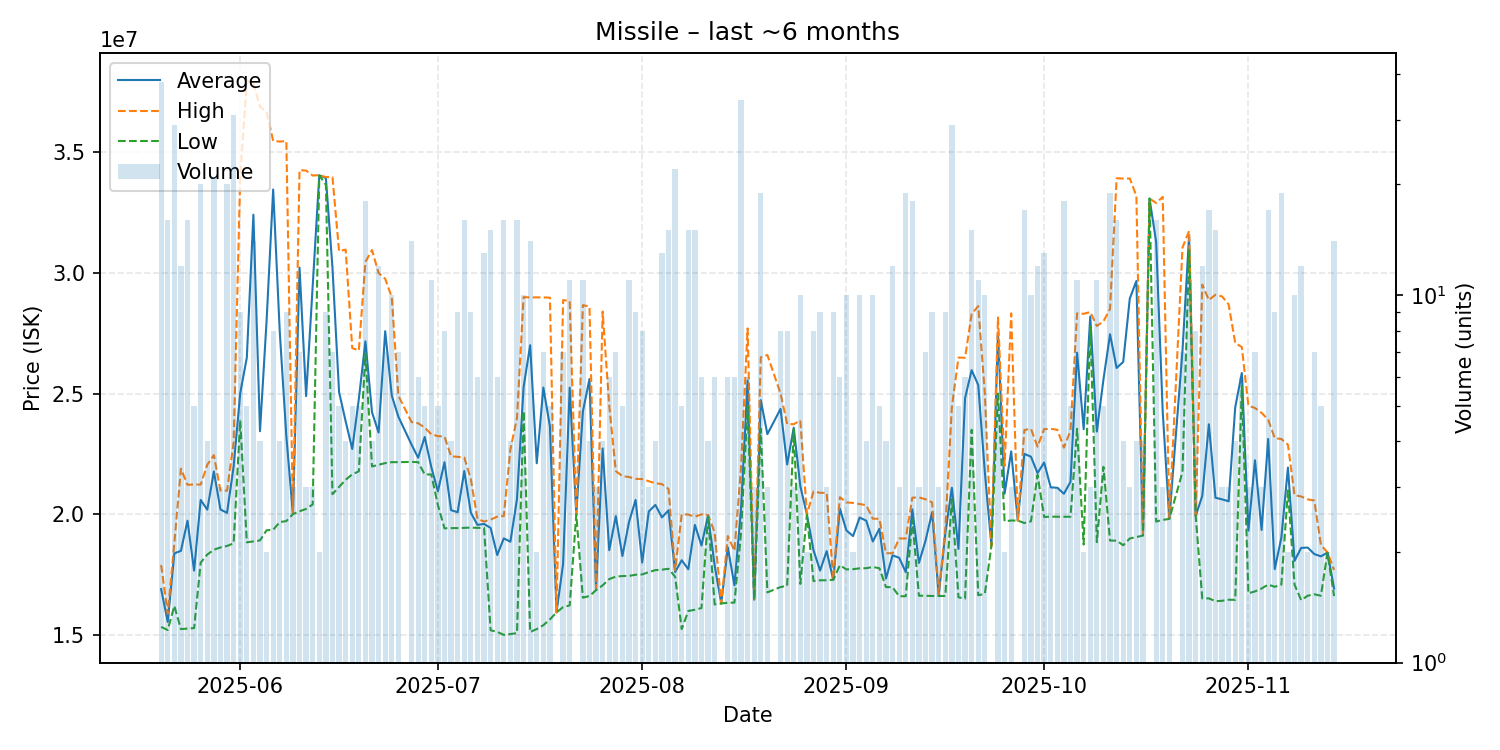

The file beside this chart, header and first rows:
date, average, highest, lowest, order_count, volume
2025-05-20, 16906053, 17900000, 15340000, 15, 38
2025-05-21, 15546875, 15890000, 15210000, 8, 16
2025-05-22, 18384483, 18800000, 16210000, 20, 29
2025-05-23, 18488333, 21890000, 15250000, 12, 12
2025-05-24, 19735625, 21220000, 15270000, 12, 16
2025-05-25, 17670000, 21240000, 15290000, 4, 5
2025-05-26, 20596500, 21230000, 18000000, 9, 20
2025-05-27, 20192500, 22050000, 18335000, 4, 4
2025-05-28, 21774762, 22450000, 18535000, 16, 21
2025-05-29, 20200000, 20985000, 18630000, 3, 3
2025-05-30, 20063000, 20980000, 18690000, 13, 20
2025-05-31, 21980323, 22980000, 18800000, 22, 31
2025-06-01, 25012222, 33995000, 23890000, 8, 9
2025-06-02, 26482000, 37950000, 18840000, 5, 5
2025-06-03, 32402143, 37840000, 18880000, 12, 14
2025-06-04, 23440000, 36870000, 18920000, 4, 4
2025-06-05, 28005000, 36670000, 19340000, 2, 2
2025-06-06, 33446250, 35460000, 19360000, 7, 8
2025-06-07, 27555000, 35430000, 19680000, 4, 4
2025-06-08, 23224444, 35450000, 19720000, 4, 9
2025-06-09, 20010000, 20010000, 20010000, 3, 3
2025-06-10, 30212857, 34250000, 20125000, 6, 7
2025-06-11, 24893333, 34230000, 20225000, 3, 3
2025-06-12, 29486667, 34025000, 20410000, 3, 3
2025-06-13, 34035000, 34040000, 34030000, 2, 2
2025-06-14, 33920000, 33960000, 33640000, 9, 9
2025-06-15, 30205714, 33960000, 20835000, 6, 7
2025-06-16, 25062000, 30895000, 21130000, 5, 5
2025-06-17, 23847500, 30960000, 21430000, 4, 4
2025-06-18, 22704000, 26880000, 21655000, 5, 5
2025-06-19, 24774000, 26780000, 21780000, 4, 5
2025-06-20, 27160556, 30450000, 26650000, 15, 18
2025-06-21, 24222500, 30940000, 21980000, 4, 4
2025-06-22, 23385833, 29990000, 22050000, 7, 12
2025-06-23, 27581429, 29750000, 22120000, 6, 7
2025-06-24, 24912000, 28985000, 22160000, 5, 10
2025-06-25, 24041429, 24910000, 22160000, 5, 7
2025-06-27, 22886429, 23820000, 22170000, 6, 14
2025-06-28, 22343333, 23770000, 22160000, 6, 6
2025-06-29, 23202000, 23590000, 21650000, 5, 5
2025-06-30, 21951818, 23315000, 21650000, 7, 11
2025-07-01, 20952000, 23240000, 20380000, 3, 5
2025-07-02, 22157500, 23220000, 19420000, 5, 8
2025-07-03, 20172500, 22400000, 19430000, 2, 4
2025-07-04, 20085556, 22380000, 19430000, 7, 9
2025-07-05, 21792500, 22350000, 19440000, 8, 16
2025-07-06, 20066667, 21460000, 19450000, 7, 9
2025-07-07, 19563333, 19810000, 19440000, 4, 6
2025-07-08, 19601538, 19700000, 19440000, 11, 13
2025-07-09, 19437333, 19780000, 15200000, 8, 15
2025-07-10, 18315000, 19905000, 15135000, 6, 6
2025-07-11, 19004375, 19930000, 15010000, 6, 16
2025-07-12, 18865000, 22685000, 15045000, 4, 4
2025-07-13, 20631250, 23990000, 15080000, 11, 16
2025-07-14, 25259000, 28990000, 24270000, 6, 10
2025-07-15, 27001429, 28980000, 15130000, 8, 14
2025-07-16, 22115000, 28980000, 15250000, 2, 2
2025-07-17, 25247143, 28980000, 15410000, 6, 7
2025-07-18, 23640000, 28970000, 15650000, 5, 5
2025-07-19, 15940000, 15940000, 15940000, 1, 1
... 116 more rows
